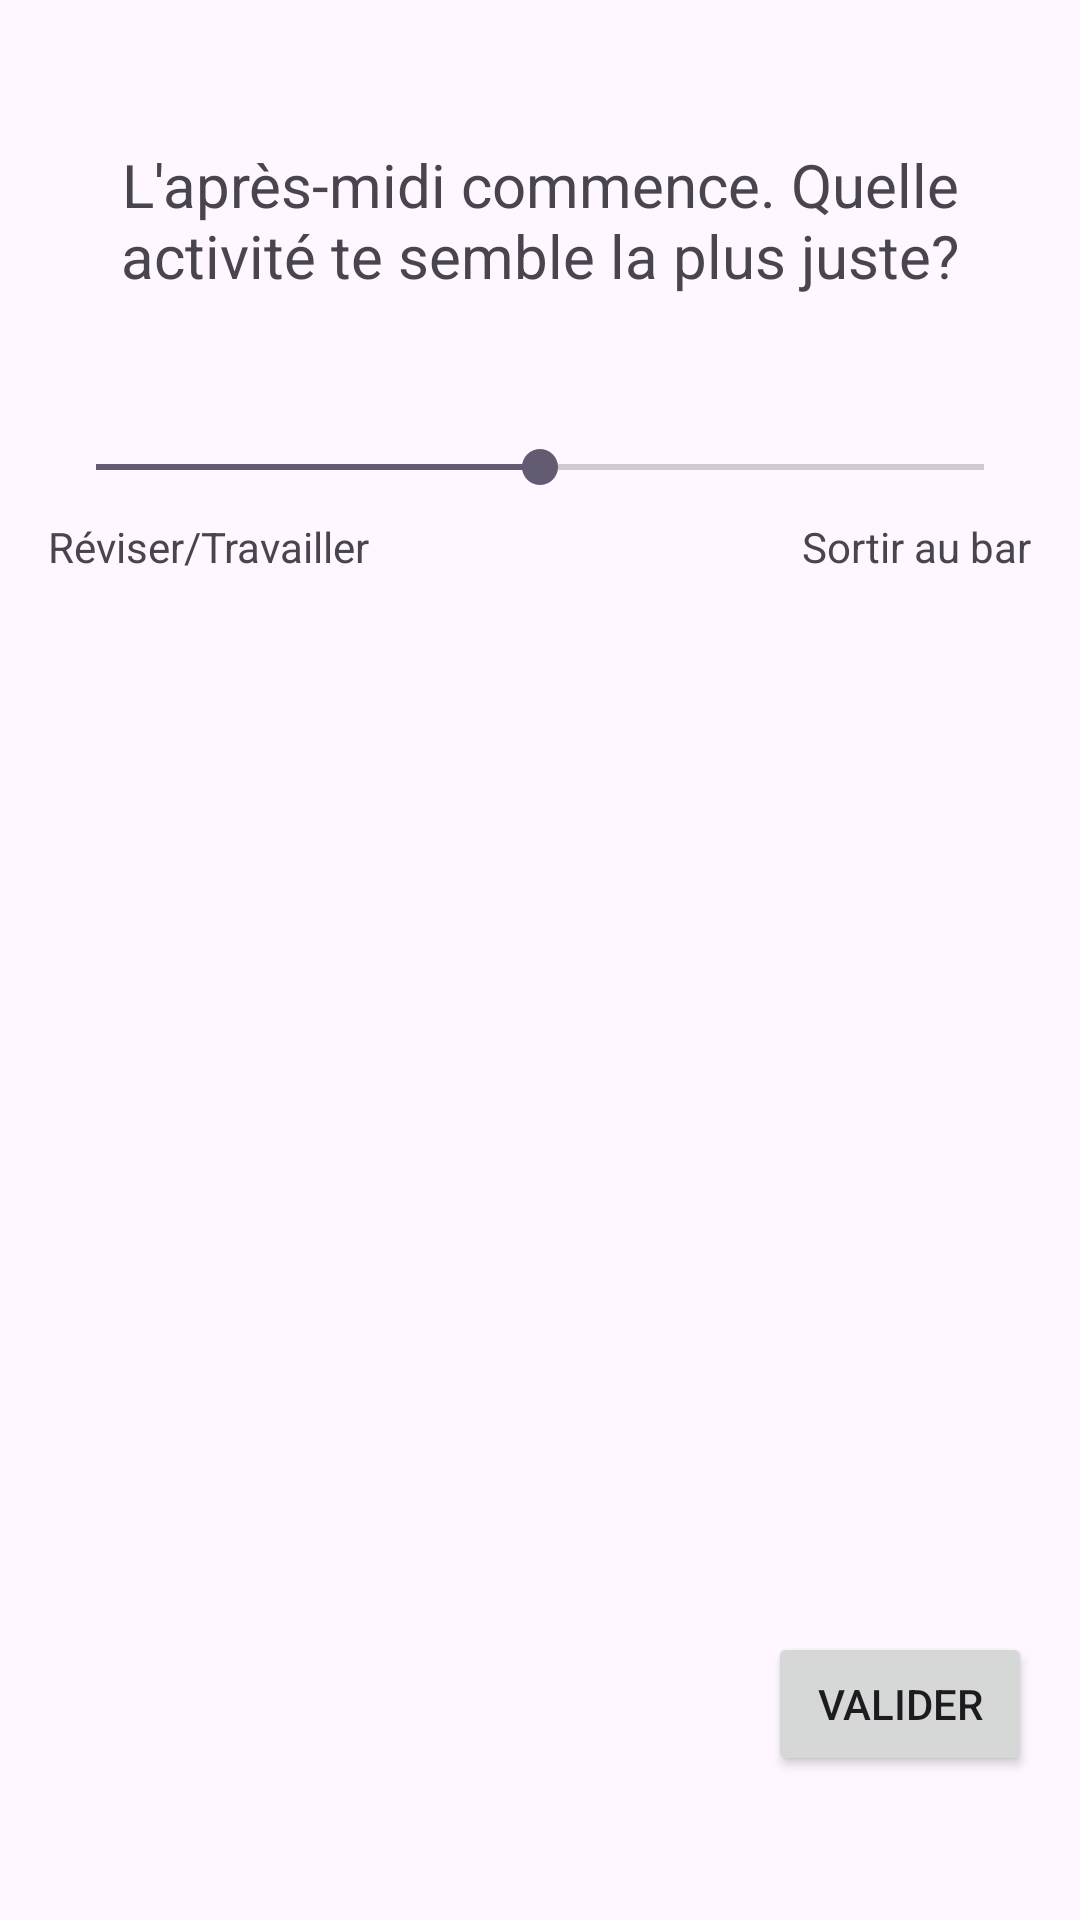

Produce the Android XML layout that renders to this screen, including the resource entries it uses.
<!-- AndroidManifest.xml: application theme Theme.MrPilestreSimulator -->
<!-- res/layout/activity_scene_apres_midi.xml -->
<?xml version="1.0" encoding="utf-8"?>
<androidx.constraintlayout.widget.ConstraintLayout xmlns:android="http://schemas.android.com/apk/res/android"
    xmlns:app="http://schemas.android.com/apk/res-auto"
    xmlns:tools="http://schemas.android.com/tools"
    android:layout_width="match_parent"
    android:layout_height="match_parent"
    android:padding="16dp"
    tools:context=".SceneApresMidiActivity">

    <TextView
        android:id="@+id/tvQuestionApresMidi"
        android:layout_width="0dp"
        android:layout_height="wrap_content"
        android:layout_marginTop="32dp"
        android:gravity="center"
        android:text="L'après-midi commence. Quelle activité te semble la plus juste?"
        android:textSize="20sp"
        app:layout_constraintEnd_toEndOf="parent"
        app:layout_constraintStart_toStartOf="parent"
        app:layout_constraintTop_toTopOf="parent" />

    <SeekBar
        android:id="@+id/seekBarApresMidi"
        android:layout_width="0dp"
        android:layout_height="wrap_content"
        android:layout_marginTop="48dp"
        android:max="100"
        android:progress="50"
        app:layout_constraintEnd_toEndOf="parent"
        app:layout_constraintHorizontal_bias="0.0"
        app:layout_constraintStart_toStartOf="parent"
        app:layout_constraintTop_toBottomOf="@+id/tvQuestionApresMidi" />

    <TextView
        android:id="@+id/tvLabelTravailler"
        android:layout_width="wrap_content"
        android:layout_height="wrap_content"
        android:text="Réviser/Travailler"
        app:layout_constraintStart_toStartOf="@+id/seekBarApresMidi"
        app:layout_constraintTop_toBottomOf="@+id/seekBarApresMidi"
        android:layout_marginTop="8dp"/>

    <TextView
        android:id="@+id/tvLabelSortir"
        android:layout_width="wrap_content"
        android:layout_height="wrap_content"
        android:text="Sortir au bar"
        app:layout_constraintEnd_toEndOf="@+id/seekBarApresMidi"
        app:layout_constraintTop_toBottomOf="@+id/seekBarApresMidi"
        android:layout_marginTop="8dp"/>

    <Button
        android:id="@+id/btnNextSceneApresMidi"
        android:layout_width="wrap_content"
        android:layout_height="wrap_content"
        android:text="Valider"
        app:layout_constraintBottom_toBottomOf="parent"
        app:layout_constraintEnd_toEndOf="parent"
        android:layout_marginBottom="32dp"/>

</androidx.constraintlayout.widget.ConstraintLayout>
<!-- resources referenced by this layout -->
<resources>
  <style name="Theme.MrPilestreSimulator" parent="Base.Theme.MrPilestreSimulator" />
  <style name="Base.Theme.MrPilestreSimulator" parent="Theme.Material3.DayNight.NoActionBar">
          
          
      </style>
</resources>
